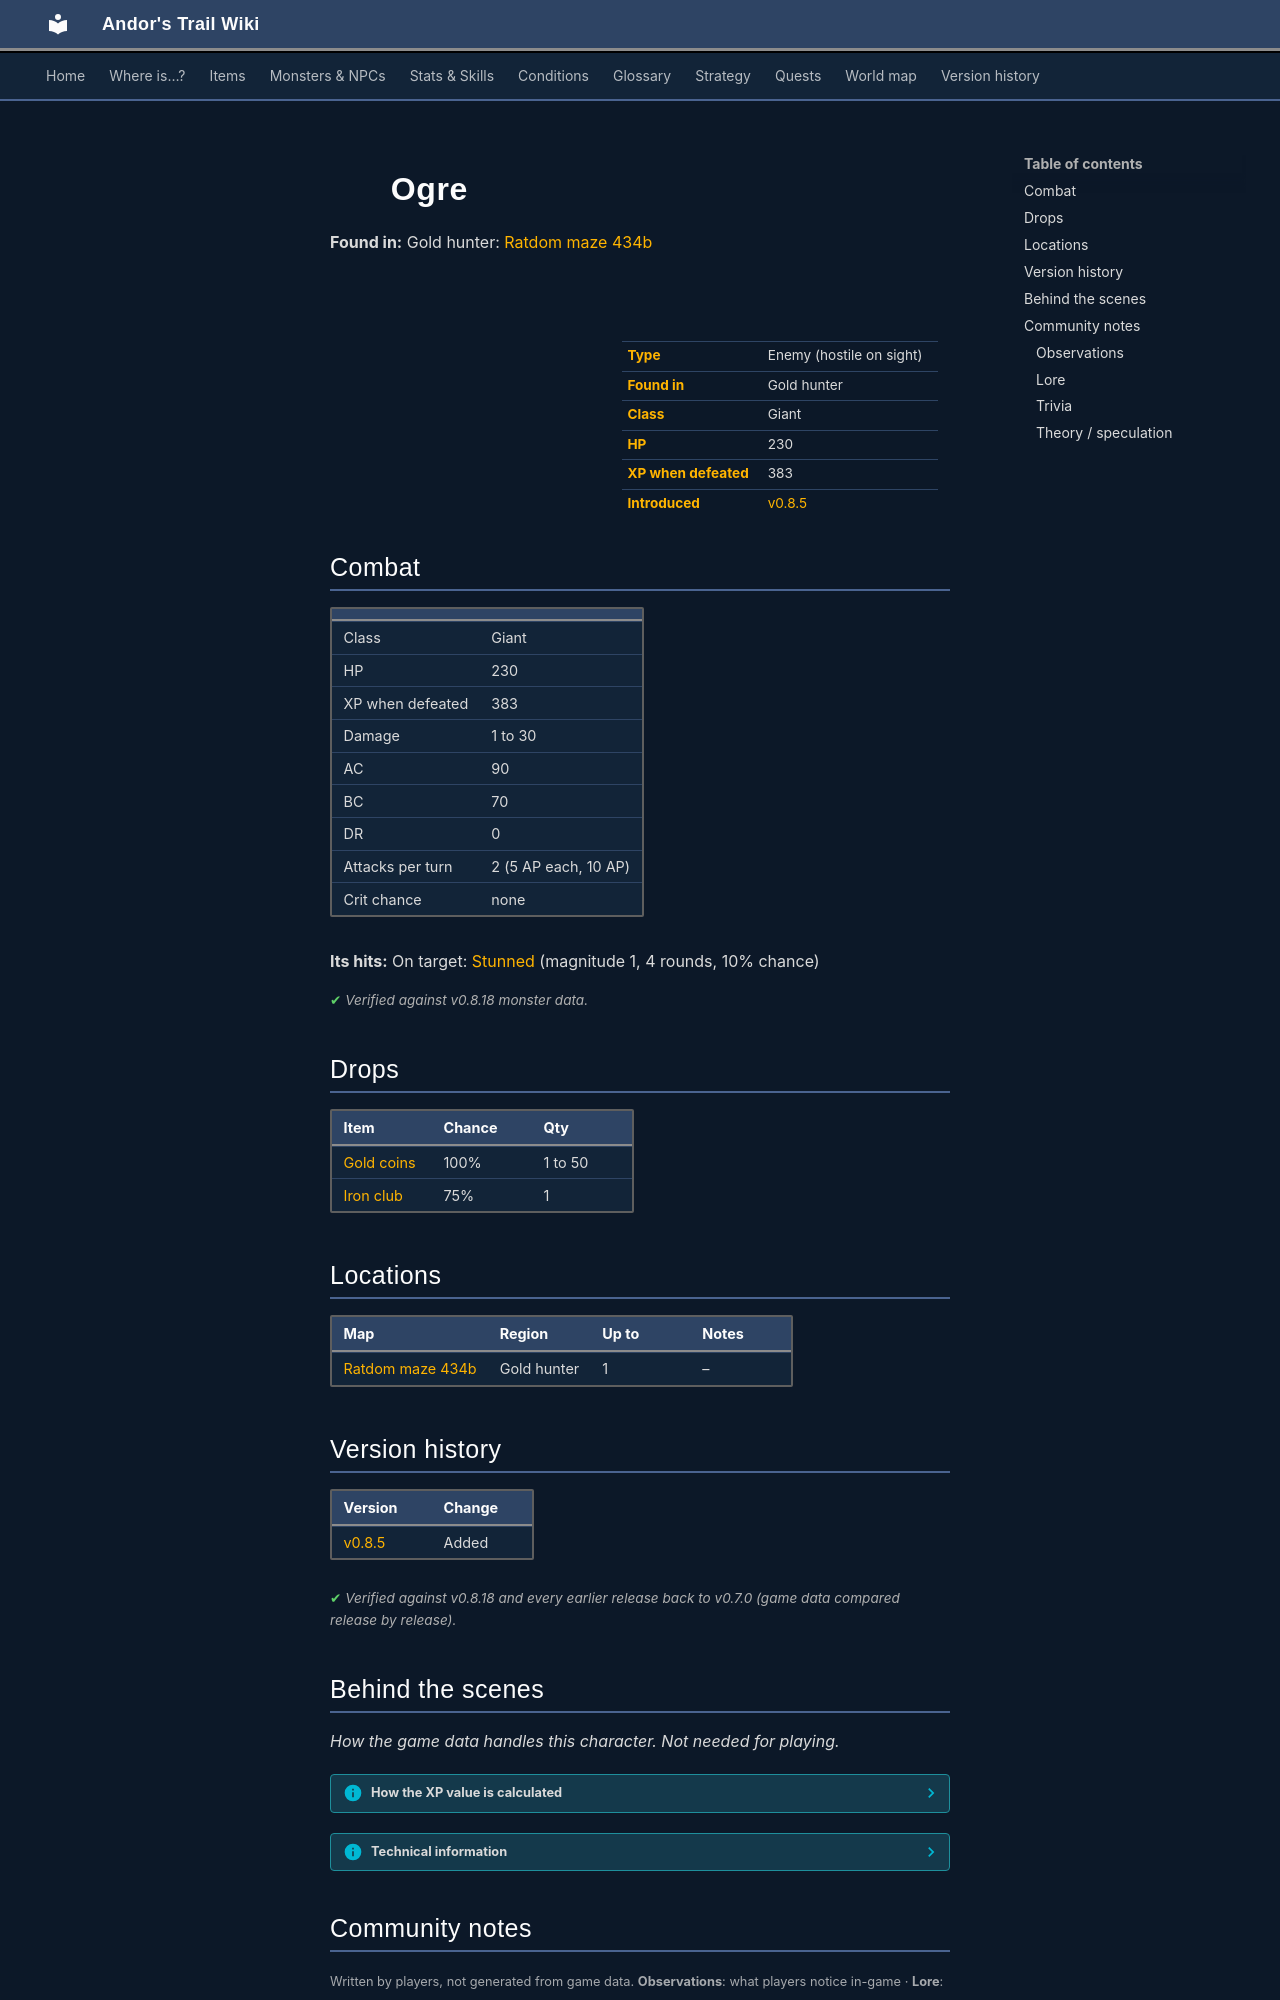

repository: asdfghjkl628/Andor-s-Trail-Wikiiii · page: monsters/ratdom_uglybrute/index.html · generator: mkdocs

---
description: "Ogre is an enemy in Andor's Trail (giant) with 230 HP, worth 383 XP, found in Gold hunter. Drops: Gold coins, Iron club."
---

# ![](../assets/icons/monsters/monsters_tometik5_14.png){ .sprite } Ogre

**Found in:** Gold hunter: [Ratdom maze 434b](../maps/ratdom_maze_434b.md)

<div class="infobox" markdown>

<p class="ib-img"><img class="sprite" src="../../assets/icons/monsters/monsters_tometik5_14.png" alt=""></p>

| | |
|---|---|
| **Type** | Enemy (hostile on sight) |
| **Found in** | Gold hunter |
| **Class** | Giant |
| **HP** | 230 |
| **XP when defeated** | 383 |
| **Introduced** | [v0.8.5](../versions/0.8.5.md) |

</div>

## Combat

| | |
|---|---|
| Class | Giant |
| HP | 230 |
| XP when defeated | 383 |
| Damage | 1 to 30 |
| AC | 90 |
| BC | 70 |
| DR | 0 |
| Attacks per turn | 2 (5 AP each, 10 AP) |
| Crit chance | none |

**Its hits:** On target: [Stunned](../conditions/stunned.md) (magnitude 1, 4 rounds, 10% chance)


<p class="verified">Verified against v0.8.18 monster data.</p>

## Drops

| Item | Chance | Qty |
|---|---|---|
| [Gold coins](../items/gold.md) | 100% | 1 to 50 |
| [Iron club](../items/club3.md) | 75% | 1 |

## Locations

| Map | Region | Up to | Notes |
|---|---|---|---|
| [Ratdom maze 434b](../maps/ratdom_maze_434b.md) | Gold hunter | 1 | – |


## Version history

| Version | Change |
|---|---|
| [v0.8.5](../versions/0.8.5.md) | Added |

<p class="verified">Verified against v0.8.18 and every earlier release back to v0.7.0 (game data compared release by release).</p>


## Behind the scenes

*How the game data handles this character. Not needed for playing.*

??? info "How the XP value is calculated"

    The game computes each enemy's experience value when it loads the data (`MonsterTypeParser.java`):

    XP = ⌈(attacks per turn × attack chance × average damage × (1 + critical skill × critical multiplier) × 3 + HP × (1 + block chance) + 9 × damage resistance) × 0.7⌉

    Percentages are used as fractions (e.g. 60% = 0.6). Enemies whose attacks inflict a condition are worth 50 XP more. The More Exp skill adds a percentage on top.

??? info "Technical information"

    | | |
    |---|---|
    | Entry ID | `ratdom_uglybrute` |
    | Type (wiki) | Enemy |
    | Spawn group | `ratdom_uglybrute` |
    | Loot table | `ratdom_uglybrute` |
    | Conversation | – |
    | Faction | – |
    | Movement | wholeMap |
    | Icon | `monsters_tometik5:14` |
    | Defined in | `res/raw/monsterlist_ratdom.json` |

    Raw data:

    ```json
    {
     "id": "ratdom_uglybrute",
     "name": "Ogre",
     "iconID": "monsters_tometik5:14",
     "maxHP": 230,
     "maxAP": 10,
     "moveCost": 2,
     "monsterClass": "giant",
     "movementAggressionType": "wholeMap",
     "attackDamage": {
      "min": 1,
      "max": 30
     },
     "spawnGroup": "ratdom_uglybrute",
     "droplistID": "ratdom_uglybrute",
     "attackCost": 5,
     "attackChance": 90,
     "blockChance": 70,
     "hitEffect": {
      "conditionsTarget": [
       {
        "condition": "stunned",
        "magnitude": 1,
        "duration": 4,
        "chance": "10"
       }
      ]
     }
    }
    ```


## Community notes

<small>Written by players, not generated from game data. **Observations**: what players notice in-game · **Lore**: the in-world story · **Trivia**: real-world facts, references, development history · **Theory / speculation**: unconfirmed ideas; may just be unfinished content</small>

### Observations

*No notes yet. Contributions are welcome: [add a note](https://github.com/asdfghjkl628/Andor-s-Trail-Wikiiii/new/main/notes/monsters?filename=ratdom_uglybrute.md&value=%23%23%20Observations%0A%0A%3C%21--%20what%20players%20notice%20in-game%20--%3E%0A%0A%23%23%20Lore%0A%0A%3C%21--%20the%20in-world%20story%20--%3E%0A%0A%23%23%20Trivia%0A%0A%3C%21--%20real-world%20facts%2C%20references%2C%20development%20history%20--%3E%0A%0A%23%23%20Theory%20/%20speculation%0A%0A%3C%21--%20unconfirmed%20ideas%3B%20may%20just%20be%20unfinished%20content%20--%3E%0A).*
